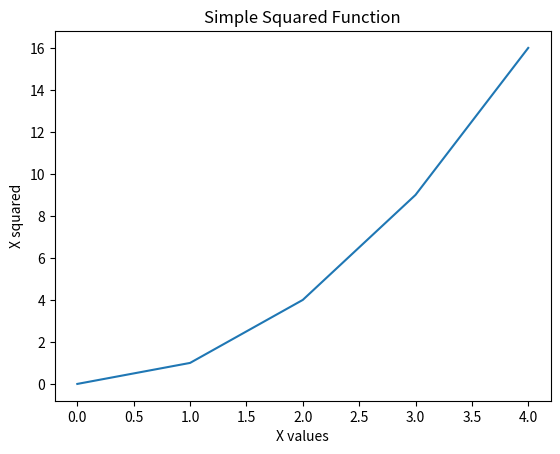

Reproduce this figure in Python.
import matplotlib.pyplot as plt
x = [0, 1, 2, 3, 4]
y = [0, 1, 4, 9, 16]
plt.plot(x, y)
plt.title("Simple Squared Function")
plt.xlabel("X values")
plt.ylabel("X squared")
plt.show()
